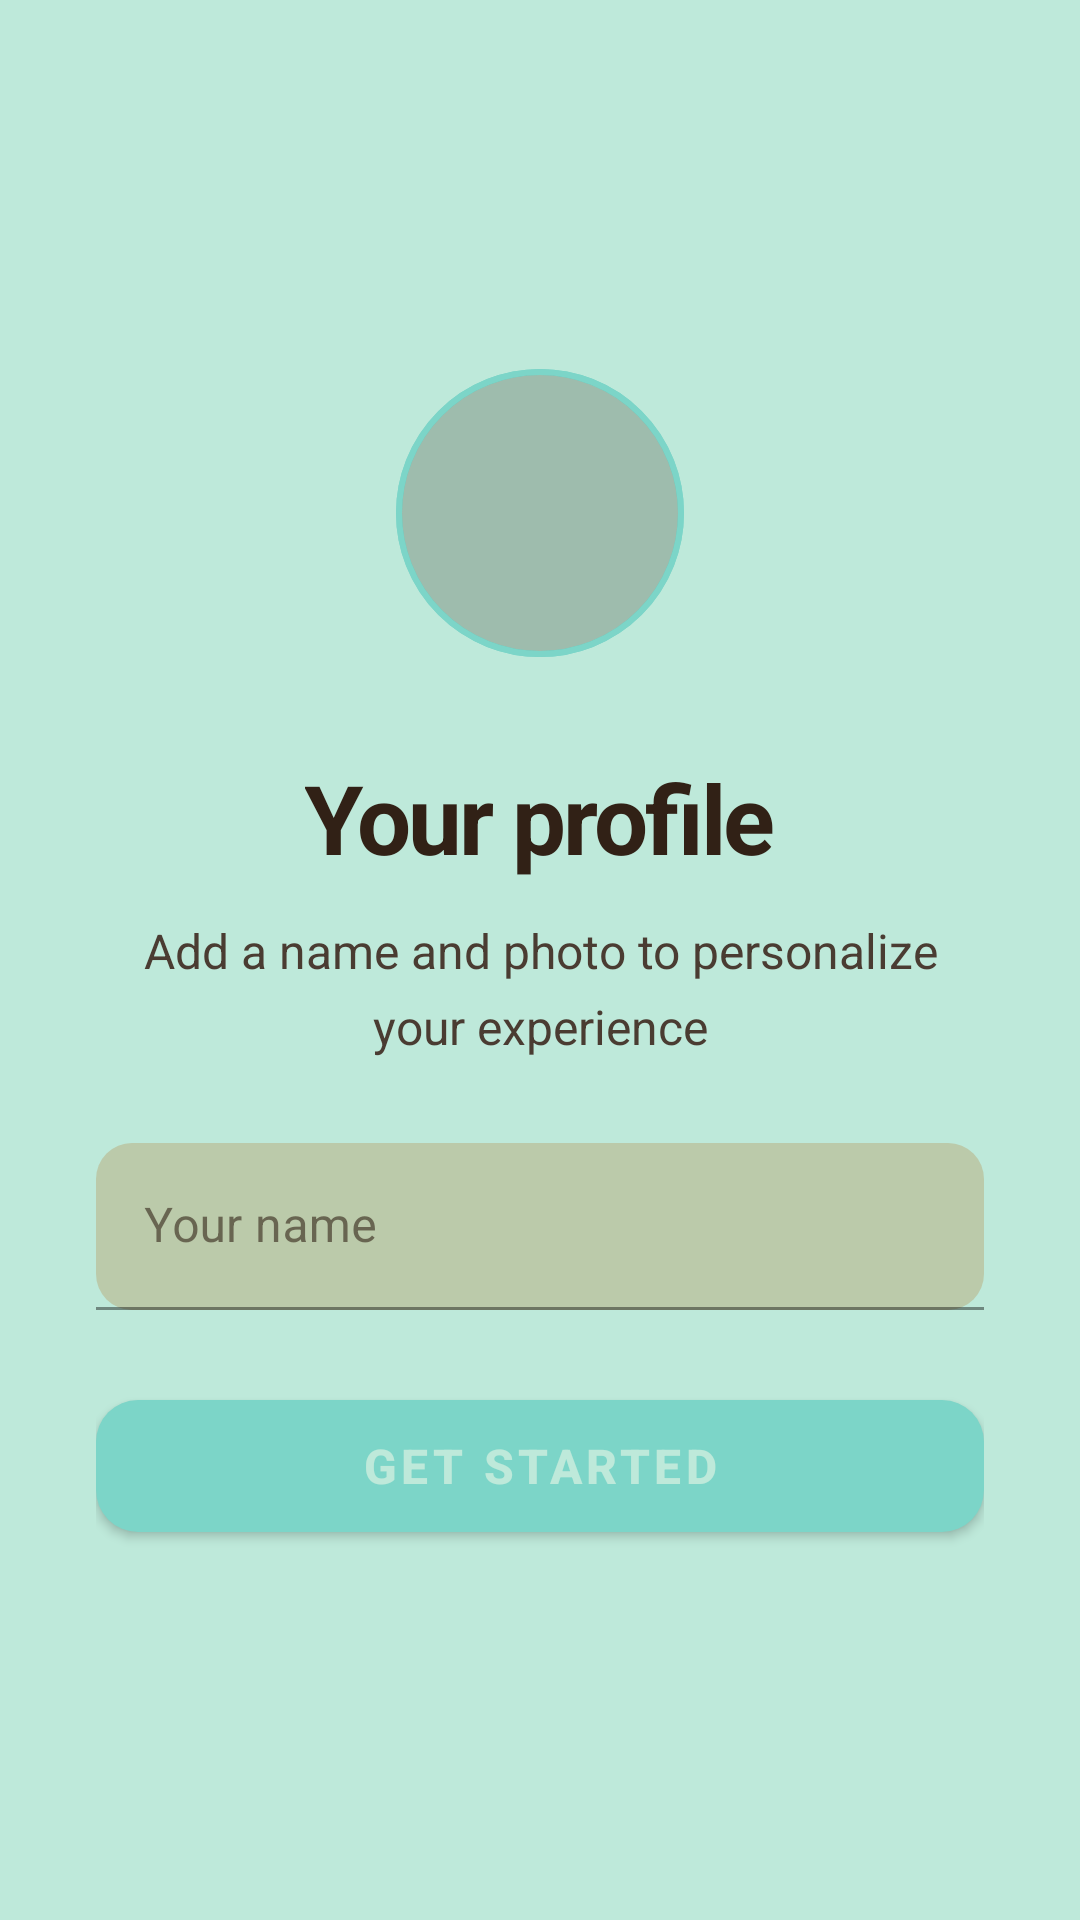

This screen was rendered from an Android layout file. Write that file and the resources it references.
<!-- AndroidManifest.xml: application theme Theme.FlashcardQuiz -->
<!-- res/layout/onboarding_page4.xml -->
<?xml version="1.0" encoding="utf-8"?>
<FrameLayout xmlns:android="http://schemas.android.com/apk/res/android"
    xmlns:app="http://schemas.android.com/apk/res-auto"
    android:layout_width="match_parent"
    android:layout_height="match_parent"
    android:background="@color/canvas">

    <LinearLayout
        android:layout_width="match_parent"
        android:layout_height="wrap_content"
        android:orientation="vertical"
        android:gravity="center_horizontal"
        android:paddingStart="32dp"
        android:paddingEnd="32dp"
        android:layout_gravity="center">

        
        <FrameLayout
            android:layout_width="96dp"
            android:layout_height="96dp"
            android:layout_marginBottom="32dp">

            <ImageView
                android:id="@+id/iv_profile_picture"
                android:layout_width="match_parent"
                android:layout_height="match_parent"
                android:background="@drawable/onboarding_profile_circle"
                android:scaleType="centerCrop"
                android:contentDescription="Profile picture" />

            
            <LinearLayout
                android:id="@+id/camera_overlay"
                android:layout_width="match_parent"
                android:layout_height="match_parent"
                android:gravity="center"
                android:background="@drawable/onboarding_profile_circle">

                <ImageView
                    android:layout_width="28dp"
                    android:layout_height="28dp"
                    android:src="@drawable/ic_onboarding_camera"
                    android:alpha="0.6"
                    android:contentDescription="Add photo" />
            </LinearLayout>
        </FrameLayout>

        
        <TextView
            android:layout_width="wrap_content"
            android:layout_height="wrap_content"
            android:text="Your profile"
            android:textColor="@color/text_primary"
            android:textSize="32sp"
            android:textStyle="bold"
            android:letterSpacing="-0.03"
            android:layout_marginBottom="12dp" />

        
        <TextView
            android:layout_width="wrap_content"
            android:layout_height="wrap_content"
            android:text="Add a name and photo to personalize your experience"
            android:textColor="@color/text_secondary"
            android:textSize="16sp"
            android:textAlignment="center"
            android:lineSpacingMultiplier="1.3"
            android:layout_marginBottom="28dp" />

        
        <com.google.android.material.textfield.TextInputLayout
            android:layout_width="match_parent"
            android:layout_height="wrap_content"
            android:hint="Your name"
            android:layout_marginBottom="24dp"
            app:boxBackgroundColor="@color/surface"
            app:boxStrokeColor="@color/border"
            app:hintTextColor="@color/primary_accent_deep"
            app:boxCornerRadiusTopStart="12dp"
            app:boxCornerRadiusTopEnd="12dp"
            app:boxCornerRadiusBottomStart="12dp"
            app:boxCornerRadiusBottomEnd="12dp">

            <com.google.android.material.textfield.TextInputEditText
                android:id="@+id/edit_name"
                android:layout_width="match_parent"
                android:layout_height="wrap_content"
                android:textColor="@color/text_primary"
                android:textColorHint="@color/text_muted"
                android:inputType="textPersonName" />
        </com.google.android.material.textfield.TextInputLayout>

        
        <com.google.android.material.button.MaterialButton
            android:id="@+id/btn_get_started"
            android:layout_width="match_parent"
            android:layout_height="56dp"
            android:text="Get Started"
            android:textColor="@color/canvas"
            android:textSize="16sp"
            android:textStyle="bold"
            app:backgroundTint="@color/primary_accent"
            app:cornerRadius="14dp"
            app:icon="@drawable/ic_onboarding_arrow"
            app:iconTint="@color/canvas"
            app:iconGravity="textEnd" />
    </LinearLayout>
</FrameLayout>
<!-- resources referenced by this layout -->
<resources>
  <color name="border">#1F312116</color>
  <color name="canvas">#BEE9DA</color>
  <color name="primary_accent">#7CD5C8</color>
  <color name="primary_accent_deep">#3DB8A8</color>
  <color name="surface">#BBCAAA</color>
  <color name="text_muted">#685D55</color>
  <color name="text_primary">#312116</color>
  <color name="text_secondary">#4A3C32</color>
  <!-- drawable onboarding_profile_circle (drawable) -->
  <?xml version="1.0" encoding="utf-8"?>
  <shape xmlns:android="http://schemas.android.com/apk/res/android"
      android:shape="oval">
      <solid android:color="@color/border" />
      <stroke android:width="2dp" android:color="@color/primary_accent" />
      <size android:width="96dp" android:height="96dp" />
  </shape>
  <style name="Theme.FlashcardQuiz" parent="Theme.MaterialComponents.DayNight.NoActionBar">
          <item name="android:windowFullscreen">true</item>
          <item name="android:windowNoTitle">true</item>
          <item name="colorPrimary">@color/primary_accent</item>
          <item name="colorPrimaryVariant">@color/primary_accent_deep</item>
          <item name="colorOnPrimary">@color/on_primary</item>
          <item name="colorSecondary">@color/secondary_accent</item>
          <item name="colorOnSecondary">@color/on_primary</item>
          <item name="colorSurface">@color/surface</item>
          <item name="colorOnSurface">@color/text_primary</item>
          <item name="colorError">@color/error</item>
          <item name="android:colorBackground">@color/canvas</item>
          <item name="android:textColorPrimary">@color/text_primary</item>
          <item name="android:textColorSecondary">@color/text_muted</item>
          <item name="android:statusBarColor">@color/status_bar</item>
          <item name="android:navigationBarColor">@color/nav_bar</item>
          <item name="android:windowLightStatusBar">true</item>
      </style>
  <color name="on_primary">#1A2E28</color>
  <color name="secondary_accent">#9BAE8B</color>
  <color name="error">#C45B5B</color>
  <color name="status_bar">#BEE9DA</color>
  <color name="nav_bar">#BEE9DA</color>
</resources>
